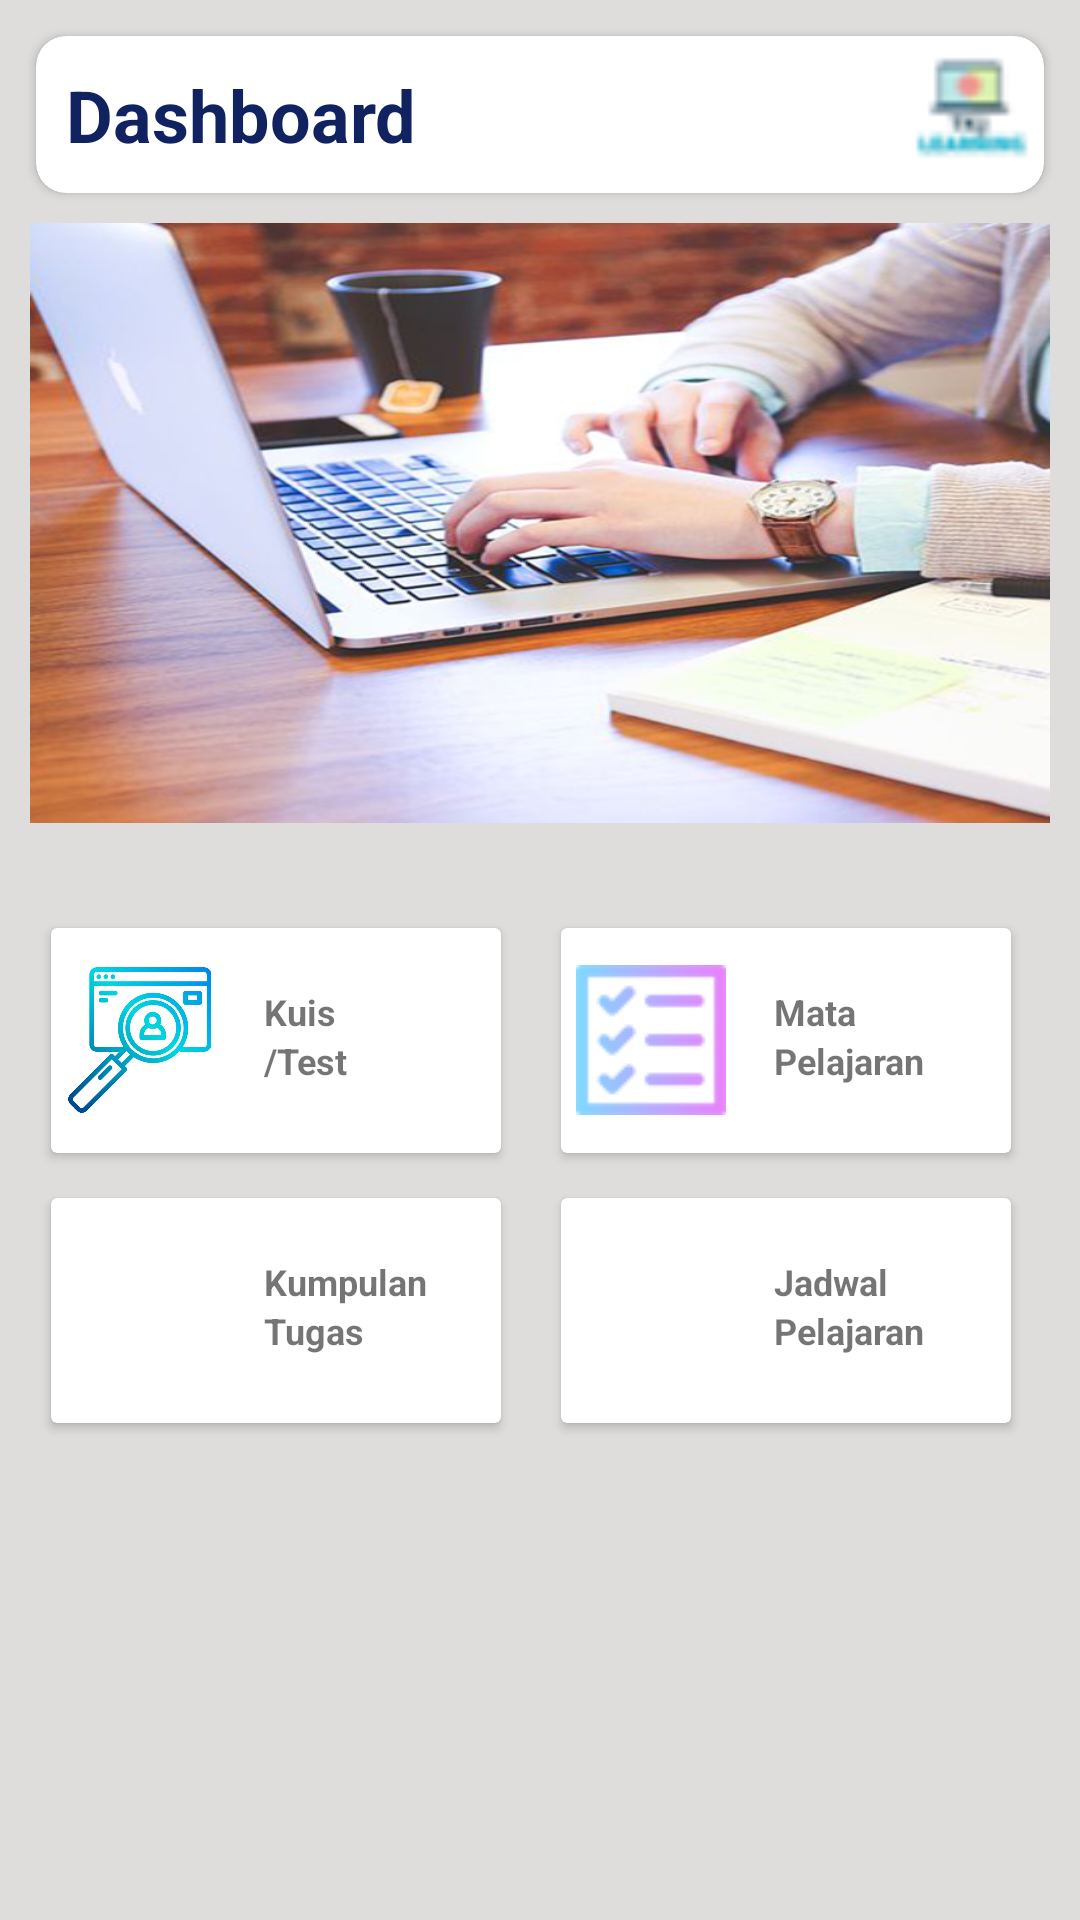

Produce the Android XML layout that renders to this screen, including the resource entries it uses.
<!-- AndroidManifest.xml: application theme Theme.Tkjlearning -->
<!-- res/layout/fragment_home2.xml -->
<?xml version="1.0" encoding="utf-8"?>
<ScrollView xmlns:android="http://schemas.android.com/apk/res/android"
	xmlns:tools="http://schemas.android.com/tools"
	android:layout_width="match_parent"
	android:layout_height="match_parent"
	xmlns:app="http://schemas.android.com/apk/res-auto"
	android:orientation="vertical"
	android:background="@color/abu1"
	tools:context=".fragment.home_fragment2">
	<LinearLayout
		android:layout_width="match_parent"
		android:layout_height="wrap_content"
		android:orientation="vertical">

		<androidx.cardview.widget.CardView
			app:cardCornerRadius="10dp"
			android:layout_marginStart="12dp"
			android:layout_marginTop="12dp"
			android:layout_marginEnd="12dp"
			android:layout_width="match_parent"
			android:layout_height="wrap_content"
			android:background="@color/white"
			android:orientation="horizontal">

			<TextView
				android:layout_margin="10dp"
				android:layout_width="wrap_content"
				android:layout_height="wrap_content"
				android:text="@string/home1"
				android:textStyle="bold"
				android:textColor="@color/biru1"
				android:textSize="24sp" />

			<ImageView
				android:layout_width="50dp"
				android:layout_height="50dp"
				android:layout_gravity="end"
				android:contentDescription="@string/home6"
				android:src="@drawable/tkjlogo"
				tools:ignore="ImageContrastCheck" />
		</androidx.cardview.widget.CardView>

		<ImageView
			android:id="@+id/gambar"
			android:contentDescription="@string/app_name"
			android:layout_marginTop="10dp"
			android:layout_marginStart="10dp"
			android:layout_marginEnd="10dp"
			android:layout_marginBottom="30dp"
			android:layout_width="match_parent"
			android:layout_height="200dp"
			android:scaleType="fitXY"
			android:src="@drawable/home"/>

		
		<RelativeLayout
			android:layout_width="match_parent"
			android:layout_height="wrap_content"
			android:layout_marginStart="12dp"
			android:layout_marginEnd="12dp">
			<LinearLayout
				android:id="@+id/ly1"
				android:layout_centerInParent="true"
				android:layout_width="match_parent"
				android:layout_height="wrap_content"
				android:layout_gravity="center_horizontal"
				android:orientation="horizontal">
				<androidx.cardview.widget.CardView
					android:id="@+id/cd_booking"
					android:layout_marginStart="5dp"
					android:layout_marginTop="5dp"
					android:layout_marginEnd="15dp"
					android:elevation="10dp"
					android:layout_width="150dp"
					android:layout_height="75dp">
					<LinearLayout
						android:layout_width="match_parent"
						android:layout_height="wrap_content"
						android:layout_gravity="center_vertical"
						android:orientation="horizontal">
						<ImageView
							android:layout_width="50dp"
							android:layout_height="50dp"
							android:layout_marginStart="5dp"
							android:contentDescription="@string/home4"
							android:src="@drawable/pelajaran"
							tools:ignore="ImageContrastCheck" />
						<LinearLayout
							android:layout_marginTop="5dp"
							android:layout_gravity="center_vertical"
							android:layout_width="match_parent"
							android:layout_height="match_parent"
							android:orientation="vertical">
							<TextView
								android:layout_width="wrap_content"
								android:layout_height="wrap_content"
								android:text="@string/home8"
								android:layout_gravity="center_vertical"
								android:textSize="12sp"
								android:textStyle="bold"
								android:layout_marginStart="16dp"
								android:layout_marginEnd="16dp"/>
							<TextView
								android:layout_width="wrap_content"
								android:layout_height="wrap_content"
								android:text="@string/home9"
								android:layout_gravity="center_vertical"
								android:textSize="12sp"
								android:textStyle="bold"
								android:layout_marginStart="16dp"
								android:layout_marginEnd="16dp"/>
						</LinearLayout>
					</LinearLayout>
				</androidx.cardview.widget.CardView>
				<androidx.cardview.widget.CardView
					android:id="@+id/cd_matapelajaran"
					android:layout_margin="5dp"
					android:elevation="10dp"
					android:layout_width="150dp"
					android:layout_height="75dp">
					<LinearLayout
						android:layout_width="match_parent"
						android:layout_height="wrap_content"
						android:layout_gravity="center_vertical"
						android:orientation="horizontal">

						<ImageView
							android:layout_width="50dp"
							android:layout_height="50dp"
							android:layout_marginStart="5dp"
							android:contentDescription="@string/home5"
							android:src="@drawable/tugas"
							tools:ignore="ImageContrastCheck" />
						<LinearLayout
							android:layout_marginTop="5dp"
							android:layout_gravity="center_vertical"
							android:layout_width="match_parent"
							android:layout_height="match_parent"
							android:orientation="vertical">
							<TextView
								android:layout_width="wrap_content"
								android:layout_height="wrap_content"
								android:text="@string/home5"
								android:layout_gravity="center_vertical"
								android:textSize="12sp"
								android:textStyle="bold"
								android:layout_marginStart="16dp"
								android:layout_marginEnd="16dp"/>
							<TextView
								android:layout_width="wrap_content"
								android:layout_height="wrap_content"
								android:text="@string/home4"
								android:layout_gravity="center_vertical"
								android:textSize="12sp"
								android:textStyle="bold"
								android:layout_marginStart="16dp"
								android:layout_marginEnd="16dp"/>
						</LinearLayout>
					</LinearLayout>
				</androidx.cardview.widget.CardView>
			</LinearLayout>

		</RelativeLayout>

		<RelativeLayout
			android:layout_width="match_parent"
			android:layout_height="wrap_content"
			android:layout_marginStart="12dp"
			android:layout_marginEnd="12dp">
			<LinearLayout
				android:layout_centerInParent="true"
				android:layout_marginTop="10dp"
				android:layout_width="match_parent"
				android:layout_height="wrap_content"
				android:layout_gravity="center_horizontal"
				android:orientation="horizontal">
				<androidx.cardview.widget.CardView
					android:id="@+id/cd_tugas"
					android:layout_marginStart="5dp"
					android:layout_marginTop="5dp"
					android:layout_marginEnd="15dp"
					android:elevation="10dp"
					android:layout_width="150dp"
					android:layout_height="75dp">
					<LinearLayout
						android:layout_width="match_parent"
						android:layout_height="wrap_content"
						android:layout_gravity="center_vertical"
						android:orientation="horizontal">
						<ImageView
							android:layout_marginStart="5dp"
							android:layout_width="50dp"
							android:layout_height="50dp"
							android:contentDescription="@string/home7"
							android:src="@drawable/kuis"/>
						<LinearLayout
							android:layout_marginTop="5dp"
							android:layout_gravity="center_vertical"
							android:layout_width="match_parent"
							android:layout_height="match_parent"
							android:orientation="vertical">
							<TextView
								android:layout_width="wrap_content"
								android:layout_height="wrap_content"
								android:text="@string/home6"
								android:layout_gravity="center_vertical"
								android:textSize="12sp"
								android:textStyle="bold"
								android:layout_marginStart="16dp"
								android:layout_marginEnd="16dp"/>
							<TextView
								android:layout_width="wrap_content"
								android:layout_height="wrap_content"
								android:text="@string/home7"
								android:layout_gravity="center_vertical"
								android:textSize="12sp"
								android:textStyle="bold"
								android:layout_marginStart="16dp"
								android:layout_marginEnd="16dp"/>
						</LinearLayout>
					</LinearLayout>
				</androidx.cardview.widget.CardView>
				<androidx.cardview.widget.CardView
					android:id="@+id/cd_jadwal"
					android:layout_margin="5dp"
					android:elevation="10dp"
					android:layout_width="150dp"
					android:layout_height="75dp">
					<LinearLayout
						android:layout_width="match_parent"
						android:layout_height="wrap_content"
						android:layout_gravity="center_vertical"
						android:orientation="horizontal">

						<ImageView
							android:layout_width="50dp"
							android:layout_height="50dp"
							android:layout_marginStart="5dp"
							android:contentDescription="@string/home4"
							android:src="@drawable/jadual"
							tools:ignore="ImageContrastCheck" />
						<LinearLayout
							android:layout_marginTop="5dp"
							android:layout_gravity="center_vertical"
							android:layout_width="match_parent"
							android:layout_height="match_parent"
							android:orientation="vertical">
							<TextView
								android:layout_width="wrap_content"
								android:layout_height="wrap_content"
								android:text="@string/home3"
								android:layout_gravity="center_vertical"
								android:textSize="12sp"
								android:textStyle="bold"
								android:layout_marginStart="16dp"
								android:layout_marginEnd="16dp"/>
							<TextView
								android:layout_width="wrap_content"
								android:layout_height="wrap_content"
								android:text="@string/home4"
								android:layout_gravity="center_vertical"
								android:textSize="12sp"
								android:textStyle="bold"
								android:layout_marginStart="16dp"
								android:layout_marginEnd="16dp"/>
						</LinearLayout>
					</LinearLayout>

				</androidx.cardview.widget.CardView>
			</LinearLayout>
		</RelativeLayout>
		

	</LinearLayout>
</ScrollView>
<!-- resources referenced by this layout -->
<resources>
  <color name="abu1">#DFDCDC</color>
  <color name="biru1">#112261</color>
  <color name="white">#FFFFFFFF</color>
  <!-- drawable home: png bitmap (drawable, 317165 bytes) -->
  <!-- drawable pelajaran: png bitmap (drawable, 37915 bytes) -->
  <!-- drawable tkjlogo: png bitmap (drawable, 3754 bytes) -->
  <!-- drawable tugas: png bitmap (drawable, 5359 bytes) -->
  <string name="app_name">tkjlearning</string>
  <string name="home1">Dashboard</string>
  <string name="home3">Jadwal</string>
  <string name="home4">Pelajaran</string>
  <string name="home5">Mata</string>
  <string name="home6">Kumpulan</string>
  <string name="home7">Tugas</string>
  <string name="home8">Kuis</string>
  <string name="home9">/Test</string>
  <style name="Theme.Tkjlearning" parent="Theme.MaterialComponents.DayNight.NoActionBar">
          
          <item name="colorPrimary">@color/purple_500</item>
          <item name="colorPrimaryVariant">@color/purple_700</item>
          <item name="colorOnPrimary">@color/white</item>
          
          <item name="colorSecondary">@color/teal_200</item>
          <item name="colorSecondaryVariant">@color/teal_700</item>
          <item name="colorOnSecondary">@color/black</item>
          
          <item name="android:statusBarColor" tools:targetApi="l">?attr/colorPrimaryVariant</item>
          
      </style>
  <color name="purple_500">#FF6200EE</color>
  <color name="purple_700">#FF3700B3</color>
  <color name="teal_200">#FF03DAC5</color>
  <color name="teal_700">#FF018786</color>
  <color name="black">#FF000000</color>
</resources>
